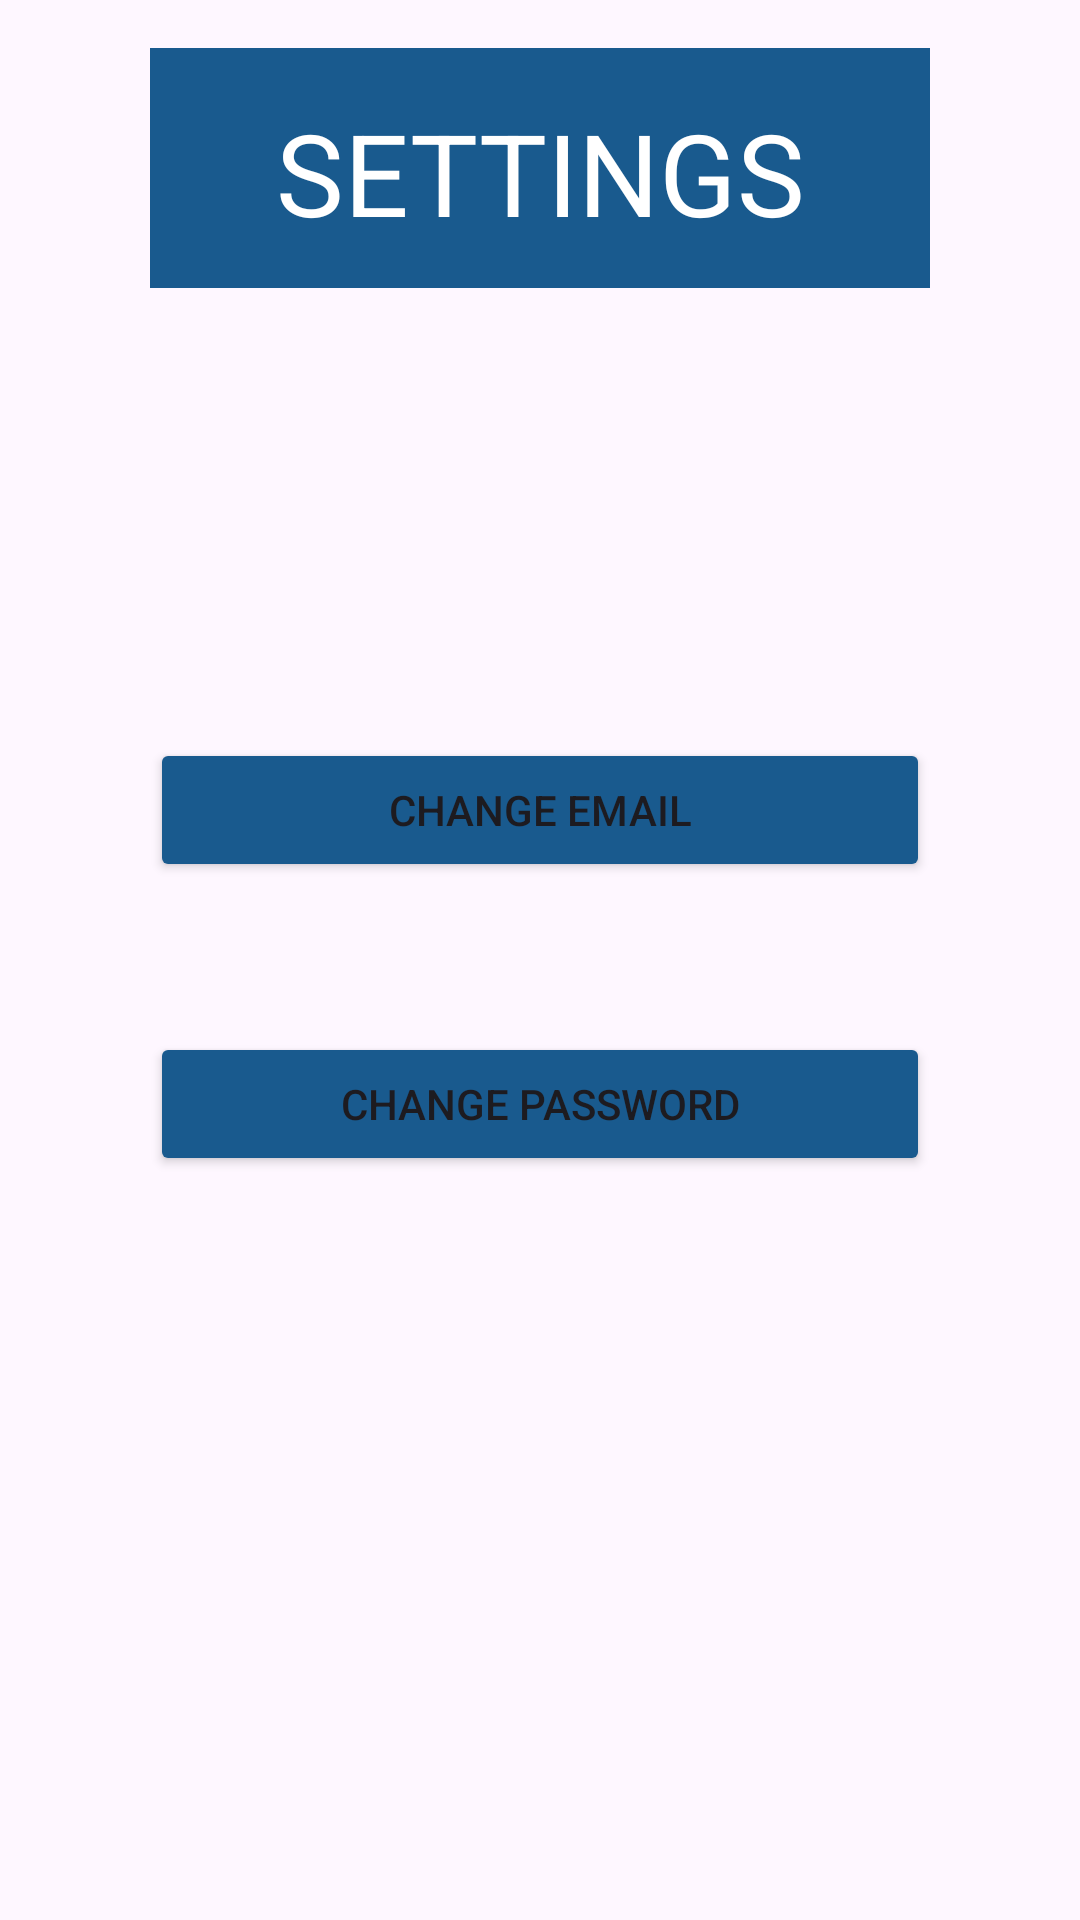

This screen was rendered from an Android layout file. Write that file and the resources it references.
<!-- AndroidManifest.xml: application theme Theme.IToiletMobileApp -->
<!-- res/layout/fragment_settings.xml -->
<?xml version="1.0" encoding="utf-8"?>
<RelativeLayout xmlns:android="http://schemas.android.com/apk/res/android"
    xmlns:tools="http://schemas.android.com/tools"
    android:layout_width="match_parent"
    android:layout_height="match_parent"
    tools:context=".SettingsFragment">

    

    <TextView
        android:id="@+id/header"
        android:layout_width="350dp"
        android:layout_height="80dp"
        android:background="#195A8E"
        android:gravity="center"
        android:layout_marginHorizontal="50dp"
        android:layout_marginTop="16dp"
        android:paddingTop="16dp"
        android:paddingBottom="16dp"
        android:text="Settings"
        android:textAllCaps="true"
        android:textColor="@android:color/white"
        android:textSize="38sp" />

    <Button
        android:id="@+id/changeE"
        android:text="Change Email"
        android:layout_below="@+id/header"
        android:layout_marginTop="150dp"
        android:backgroundTint="#195A8E"
        android:layout_marginHorizontal="50dp"
        android:layout_width="match_parent"
        android:layout_height="wrap_content" />

    <Button
        android:id="@+id/changeP"
        android:text="Change Password"
        android:layout_below="@+id/changeE"
        android:layout_marginTop="50dp"
        android:backgroundTint="#195A8E"
        android:layout_marginHorizontal="50dp"
        android:layout_width="match_parent"
        android:layout_height="wrap_content" />

</RelativeLayout>
<!-- resources referenced by this layout -->
<resources>
  <style name="Theme.IToiletMobileApp" parent="Base.Theme.IToiletMobileApp" />
  <style name="Base.Theme.IToiletMobileApp" parent="Theme.Material3.DayNight.NoActionBar">
          
          
      </style>
</resources>
